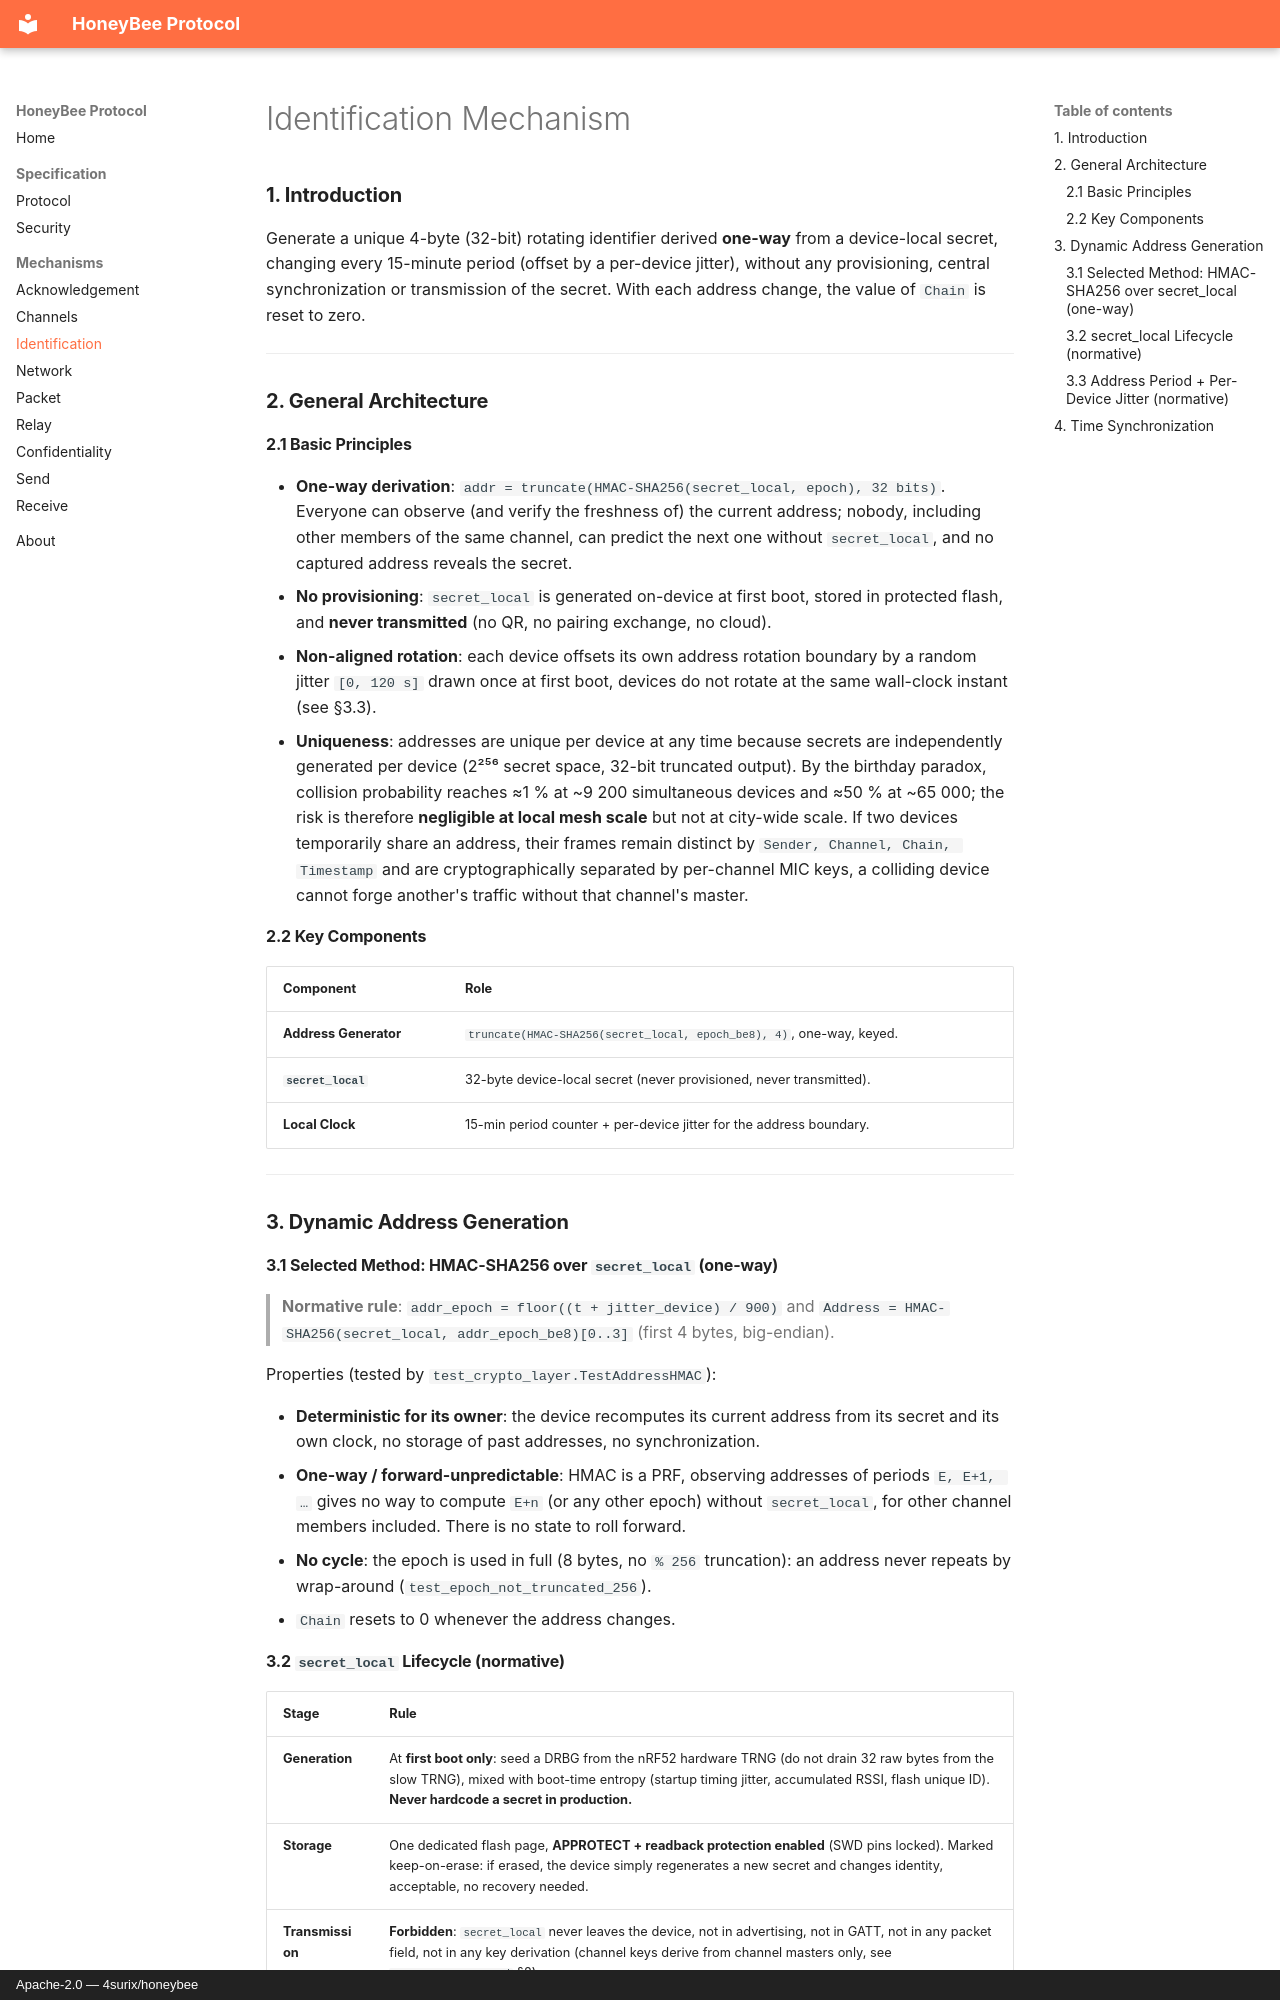

repository: 4surix/honeybee · page: mechanisms/IDENTIFICATION/index.html · generator: mkdocs · copyright: Apache-2.0 — 4surix/honeybee


# Identification Mechanism

### **1. Introduction**

Generate a unique 4-byte (32-bit) rotating identifier derived **one-way** from a device-local secret, changing every 15-minute period (offset by a per-device jitter), without any provisioning, central synchronization or transmission of the secret. With each address change, the value of `Chain` is reset to zero.

---

### **2. General Architecture**

#### **2.1 Basic Principles**

- **One-way derivation**: `addr = truncate(HMAC-SHA256(secret_local, epoch), 32 bits)`. Everyone can observe (and verify the freshness of) the current address; nobody, including other members of the same channel, can predict the next one without `secret_local`, and no captured address reveals the secret.
- **No provisioning**: `secret_local` is generated on-device at first boot, stored in protected flash, and **never transmitted** (no QR, no pairing exchange, no cloud).
- **Non-aligned rotation**: each device offsets its own address rotation boundary by a random jitter `[0, 120 s]` drawn once at first boot, devices do not rotate at the same wall-clock instant (see §3.3).
- **Uniqueness**: addresses are unique per device at any time because secrets are independently generated per device (2²⁵⁶ secret space, 32-bit truncated output). By the birthday paradox, collision probability reaches ≈1 % at ~9 200 simultaneous devices and ≈50 % at ~65 000; the risk is therefore **negligible at local mesh scale** but not at city-wide scale. If two devices temporarily share an address, their frames remain distinct by `Sender, Channel, Chain, Timestamp` and are cryptographically separated by per-channel MIC keys, a colliding device cannot forge another's traffic without that channel's master.

#### **2.2 Key Components**

| **Component**          | **Role**                                                                 |
|------------------------|--------------------------------------------------------------------------|
| **Address Generator**  | `truncate(HMAC-SHA256(secret_local, epoch_be8), 4)`, one-way, keyed.     |
| **`secret_local`**     | 32-byte device-local secret (never provisioned, never transmitted).      |
| **Local Clock**        | 15-min period counter + per-device jitter for the address boundary.      |

---

### **3. Dynamic Address Generation**

#### **3.1 Selected Method: HMAC-SHA256 over `secret_local` (one-way)**

> **Normative rule**: `addr_epoch = floor((t + jitter_device) / 900)` and `Address = HMAC-SHA256(secret_local, addr_epoch_be8)[0..3]` (first 4 bytes, big-endian).

Properties (tested by `test_crypto_layer.TestAddressHMAC`):

- **Deterministic for its owner**: the device recomputes its current address from its secret and its own clock, no storage of past addresses, no synchronization.
- **One-way / forward-unpredictable**: HMAC is a PRF, observing addresses of periods `E, E+1, …` gives no way to compute `E+n` (or any other epoch) without `secret_local`, for other channel members included. There is no state to roll forward.
- **No cycle**: the epoch is used in full (8 bytes, no `% 256` truncation): an address never repeats by wrap-around (`test_epoch_not_truncated_256`).
- `Chain` resets to 0 whenever the address changes.
